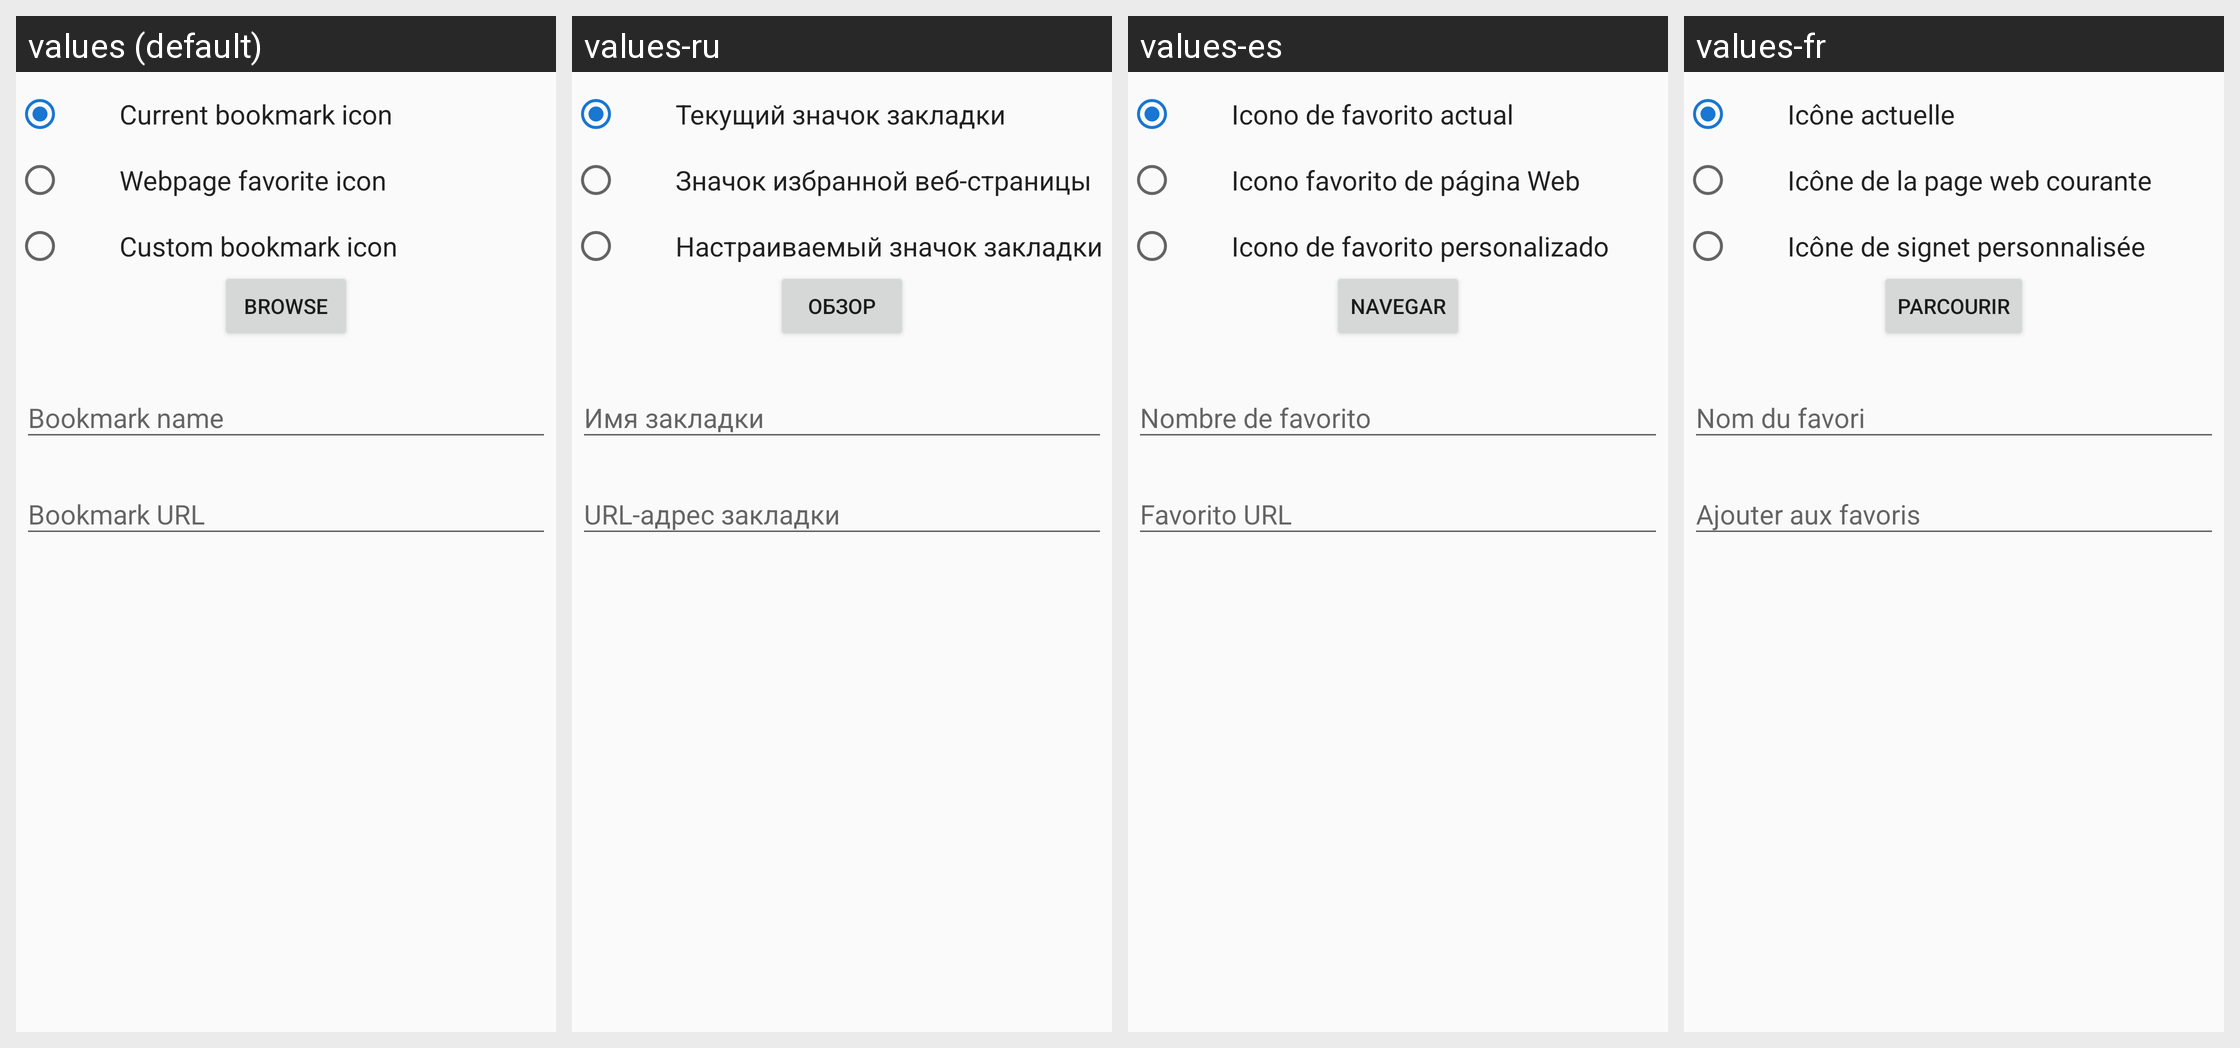

Here is an Android app screen in its default locale and in the app's own translations. Write out the translated-string differences for the strings that appear on this screen.
Android screen res/layout/edit_bookmark_dialog.xml rendered under 4 locales, left to right: values (default), values-ru, values-es, values-fr. Device: Nexus 5 (rendered at 1080×1920; each locale shown at half size, 540×960, under a caption strip naming it); theme audeonbrowser.
Other locales in the repository, not shown: values-de, values-it, values-pt-rBR, values-tr, values-zh-rCN.
Strings drawn on this screen, with the default value and each locale's value (text and hints the layout hard-codes, and strings that could not be matched under every locale, appear in the picture but are not listed):

current_bookmark_icon
  values: Current bookmark icon
  values-ru: Текущий значок закладки
  values-es: Icono de favorito actual
  values-fr: Icône actuelle

webpage_favorite_icon
  values: Webpage favorite icon
  values-ru: Значок избранной веб-страницы
  values-es: Icono favorito de página Web
  values-fr: Icône de la page web courante

custom_bookmark_icon
  values: Custom bookmark icon
  values-ru: Настраиваемый значок закладки
  values-es: Icono de favorito personalizado
  values-fr: Icône de signet personnalisée

browse
  values: Browse
  values-ru: Обзор
  values-es: Navegar
  values-fr: Parcourir

bookmark_name
  values: Bookmark name
  values-ru: Имя закладки
  values-es: Nombre de favorito
  values-fr: Nom du favori

bookmark_url
  values: Bookmark URL
  values-ru: URL-адрес закладки
  values-es: Favorito URL
  values-fr: Ajouter aux favoris
